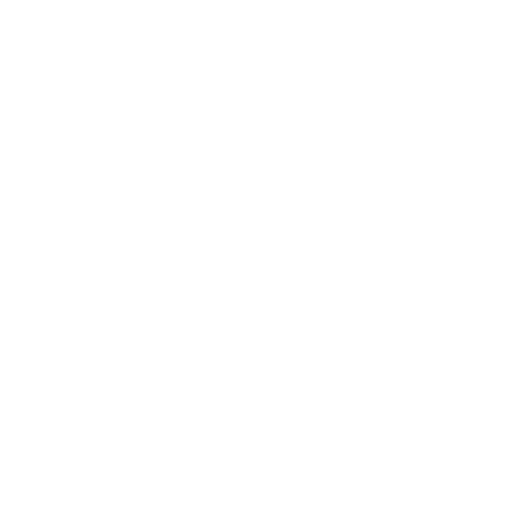
t = 0.00 s
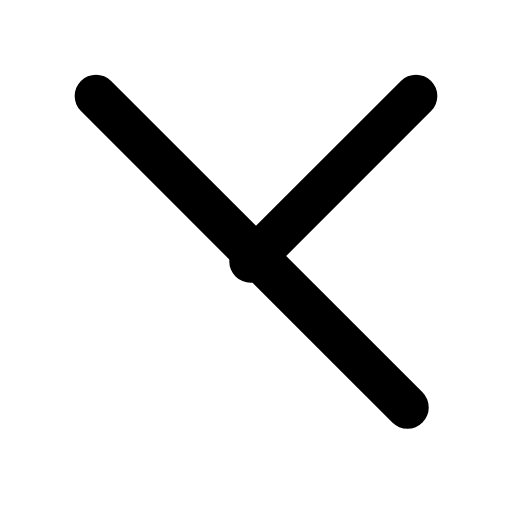
t = 0.16 s
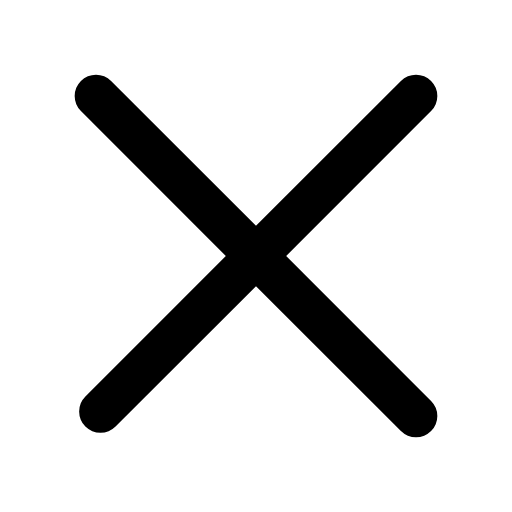
t = 0.30 s
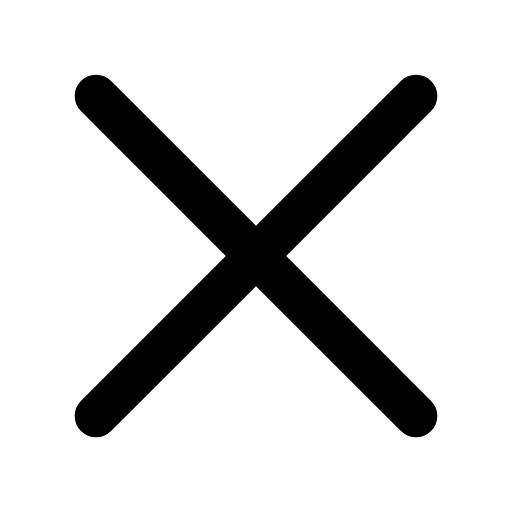
t = 0.46 s
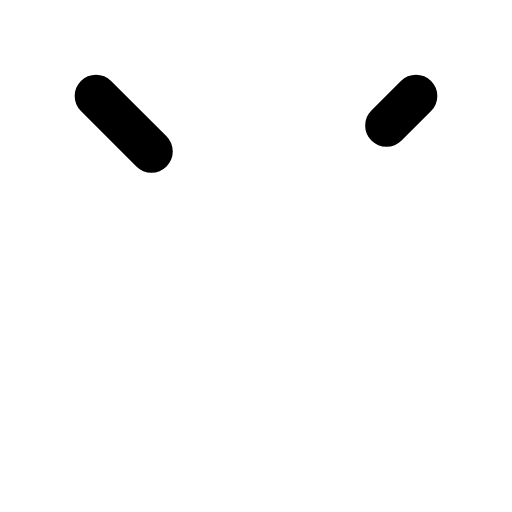
t = 0.64 s
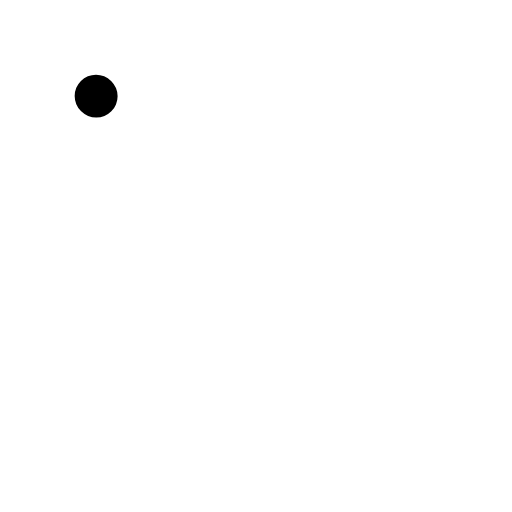
t = 0.79 s

The animated SVG that drew these frames (rendered in a browser with its animation timeline set to each time). Animation: 2 SMIL elements (animate=2); one cycle of 0.95 s, repeats indefinitely.

<svg xmlns="http://www.w3.org/2000/svg" width="24" height="24" viewBox="0 0 24 24" fill="none"><g transform="translate(-3 -3) scale(1.25)"><path stroke="currentColor" stroke-width="1.6" stroke-linecap="round" stroke-linejoin="round" fill="none" d="M6 6L18 18" stroke-dasharray="17"><animate attributeName="stroke-dashoffset" values="17;17;0;0;17;17;17" keyTimes="0;0.0225;0.315;0.6;0.885;0.9;1" dur="0.95s" repeatCount="indefinite" calcMode="spline" keySplines="0.16 1 0.3 1;0.16 1 0.3 1;0.16 1 0.3 1;0.16 1 0.3 1;0.16 1 0.3 1;0.16 1 0.3 1"/></path><path stroke="currentColor" stroke-width="1.6" stroke-linecap="round" stroke-linejoin="round" fill="none" d="M18 6L6 18" stroke-dasharray="17"><animate attributeName="stroke-dashoffset" values="17;17;0;0;17;17;17" keyTimes="0;0.135;0.45;0.6;0.81;0.9;1" dur="0.95s" repeatCount="indefinite" calcMode="spline" keySplines="0.16 1 0.3 1;0.16 1 0.3 1;0.16 1 0.3 1;0.16 1 0.3 1;0.16 1 0.3 1;0.16 1 0.3 1"/></path></g></svg>
